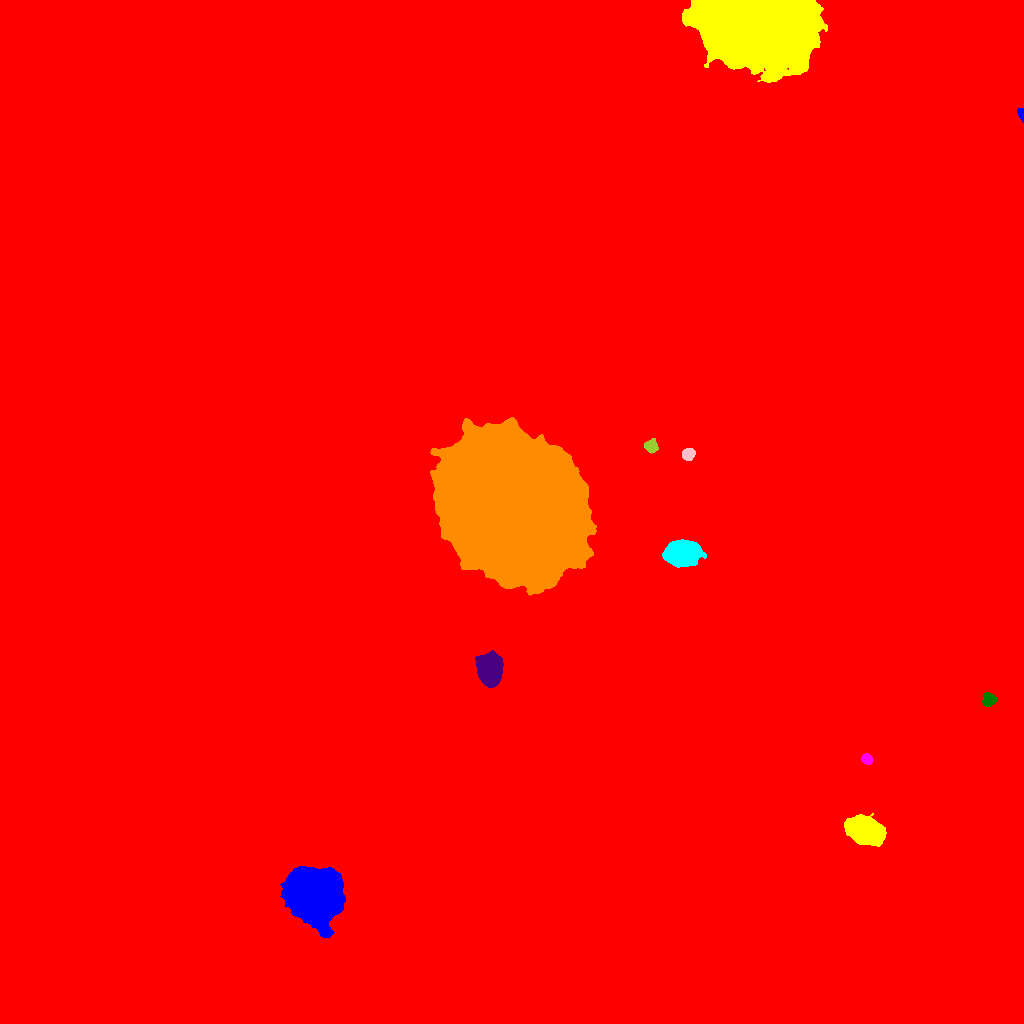

The data file committed next to this chart (first rows):
ID, X, Y, A, B, theta, total_flux, mu_max, mu_median, mu_mean, R_fwhm, R_e, R10, R90, x_start, x_end, y_start, y_end, area, greylevel
0, 513.4, 518.4, 305.8, 277.8, -1.373, 3816355, 158.0, 3.0, 3.789, 9.821, 241.5, 75.48, 420.3, 0, 1023, 0, 1023, 1007255, 3.789
1, 314.5, 130.1, 11.24, 10.33, -0.5959, 140767, 235.0, 23.0, 44.34, 10.34, 11.94, 4.442, 23.62, 280, 345, 86, 157, 3175, 64.34
2, 864.9, 192.5, 7.818, 5.472, -0.3707, 28931, 97.0, 20.0, 28.62, 8.234, 8.019, 3.09, 13.88, 844, 886, 177, 210, 1011, 48.62
3, 866.7, 264.6, 2.505, 2.135, -0.6653, 746.0, 18.0, 6.0, 6.721, 3.338, 2.932, 1.128, 4.72, 861, 872, 259, 270, 111, 28.72
4, 988.8, 323.8, 3.201, 3.044, 0.2516, 1528, 18.0, 9.0, 8.988, 5.293, 4.068, 1.693, 6.257, 982, 996, 317, 331, 170, 28.99
5, 489.8, 354.4, 6.906, 5.322, -1.503, 25107, 92.0, 27.0, 31.66, 8.482, 7.674, 3.038, 12.5, 475, 503, 336, 373, 793, 51.66
6, 511.2, 516.9, 35.67, 30.1, -0.8659, 787578, 119.0, 36.0, 37.74, 37.31, 42.61, 16.56, 67.1, 430, 596, 428, 606, 20871, 57.74
7, 682.1, 470.6, 7.467, 5.264, 0.08027, 23403, 85.0, 19.0, 25.95, 7.979, 7.818, 3.038, 13.15, 662, 706, 456, 484, 902, 45.95
8, 688.2, 569.2, 3.062, 2.58, 0.6848, 1176, 17.0, 7.0, 7.946, 4.514, 3.613, 1.493, 5.698, 682, 695, 563, 575, 148, 28.95
9, 651, 576.9, 3.113, 2.957, -0.6977, 1188, 16.0, 7.0, 7.425, 4.754, 3.827, 1.493, 6.077, 644, 658, 570, 585, 160, 27.43
10, 411.9, 752.7, 16.3, 14.39, 0.4849, 212479, 151.0, 31.0, 40.67, 16.03, 18.7, 7.001, 32.03, 363, 454, 713, 792, 5224, 60.67
11, 1022, 908.8, 3.022, 1.365, -1.398, 742.0, 27.0, 8.0, 10.03, 2.646, 2.326, 0.7979, 3.868, 1017, 1023, 901, 915, 74, 31.03
12, 756.9, 1001, 26.43, 15.89, -0.09672, 309129, 175.0, 25.5, 35.61, 15.41, 23.1, 8.058, 40.71, 682, 827, 941, 1023, 8682, 56.61
